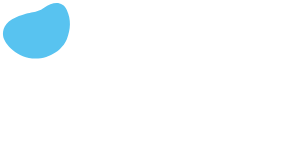
t = 0.00 s
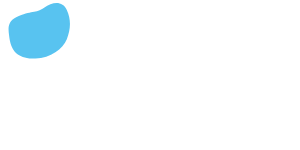
t = 0.75 s
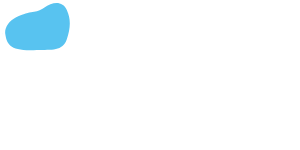
t = 1.75 s
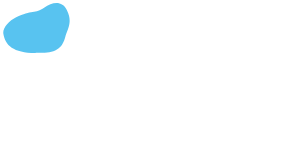
t = 2.50 s
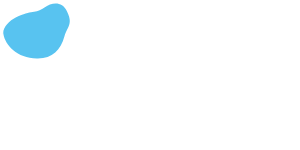
t = 3.25 s
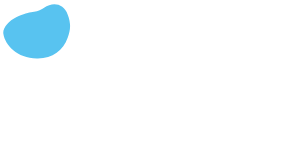
t = 4.25 s

The animated SVG that drew these frames (rendered in a browser with its animation timeline set to each time). Animation: 1 SMIL element (animate=1); one cycle of 5.00 s, repeats indefinitely.

<?xml version="1.0" encoding="utf-8"?>
<!-- Generator: Adobe Illustrator 16.0.0, SVG Export Plug-In . SVG Version: 6.00 Build 0)  -->
<!DOCTYPE svg PUBLIC "-//W3C//DTD SVG 1.1//EN" "http://www.w3.org/Graphics/SVG/1.1/DTD/svg11.dtd">
<svg  xmlns="http://www.w3.org/2000/svg" x="0px" y="0px" class="animation-svg">
									<linearGradient id="PSgrad_3" x1="70.711%" x2="0%" y1="70.711%" y2="0%">
									  <stop offset="0%" stop-color="rgb(88,195,240)" stop-opacity="1" />
									  <stop offset="100%" stop-color="rgb(88,195,240)" stop-opacity="1" />
									</linearGradient>
									<path fill="url(#PSgrad_3)">
									
										<animate  repeatCount="indefinite" attributeName="d" dur="5s"
										
										values="M3.156,36.149c-0.75-5.365,0.863-13.75,13.022-18.839c15.577-6.521,19.356-3.376,27.909-9.453
										S62.318,0.43,66.82,10.108c4.501,9.678,3.827,19.356,0,29.034C62.994,48.82,50.656,58.5,35.512,58.499
										C17.414,58.498,4.209,43.68,3.156,36.149z;
										
										
										M10.906,33.899c-0.75-5.365-2.21-13,5.272-16.589c15.226-7.304,19.356-3.376,27.909-9.453
										S62.318,0.43,66.82,10.108c4.501,9.678,3.827,19.356,0,29.034c-3.826,9.678-16.184,18.566-31.308,19.356
										C8.696,59.899,11.959,41.43,10.906,33.899z;
										
										M3.344,33.643C2.49,28.293,8.696,20.899,16.178,17.31c15.226-7.304,19.356-3.376,27.909-9.453
										S62.318,0.43,66.82,10.108c4.501,9.678,3.288,19.16,0,29.034c-4.414,13.257-14.427,7.329-29.551,8.119
										C10.453,48.662,5.219,45.393,3.344,33.643z;
									
										M3.344,33.643C2.49,28.293,8.696,20.899,16.178,17.31c15.226-7.304,19.356-3.376,27.909-9.453
										s17.826-7.229,22.732,2.251c7.461,14.417-1.14,15.914-3.539,26.042c-3.375,14.25-11.334,22.781-26.472,22.334
										C17.031,57.899,5.219,45.393,3.344,33.643z;
									
										M3.344,33.643C2.49,28.293,8.696,20.899,16.178,17.31c15.226-7.304,19.356-3.376,27.909-9.453
										s18.797-3.184,23.194,6.542c4.125,9.125,3.144,15.5,0.388,23.38c-4.387,12.544-15.722,21.151-30.86,20.704
										C17.031,57.899,5.219,45.393,3.344,33.643z;
									
										M3.344,33.643C2.49,28.293,8.696,20.899,16.178,17.31c15.226-7.304,19.356-3.376,27.909-9.453
										s21.944-8.833,25.034,7.58c1.853,9.841,1.304,14.463-1.452,22.343c-4.387,12.544-15.722,21.151-30.86,20.704
										C17.031,57.899,5.219,45.393,3.344,33.643z
									
										"/>
									
										</path>
						
						</svg>